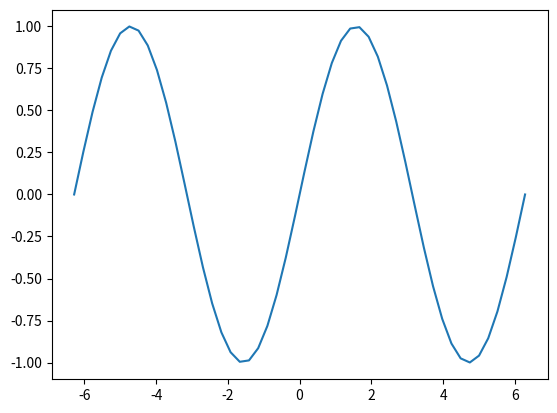

Source code (Python):
from matplotlib import pyplot as plt
from numpy import linspace, sin, pi
TWOPI = 2*pi
t = linspace(-TWOPI, TWOPI, 50)
y = sin(t)
plt.plot(t,y)
# plt.show()
plt.savefig('sin1.pdf')